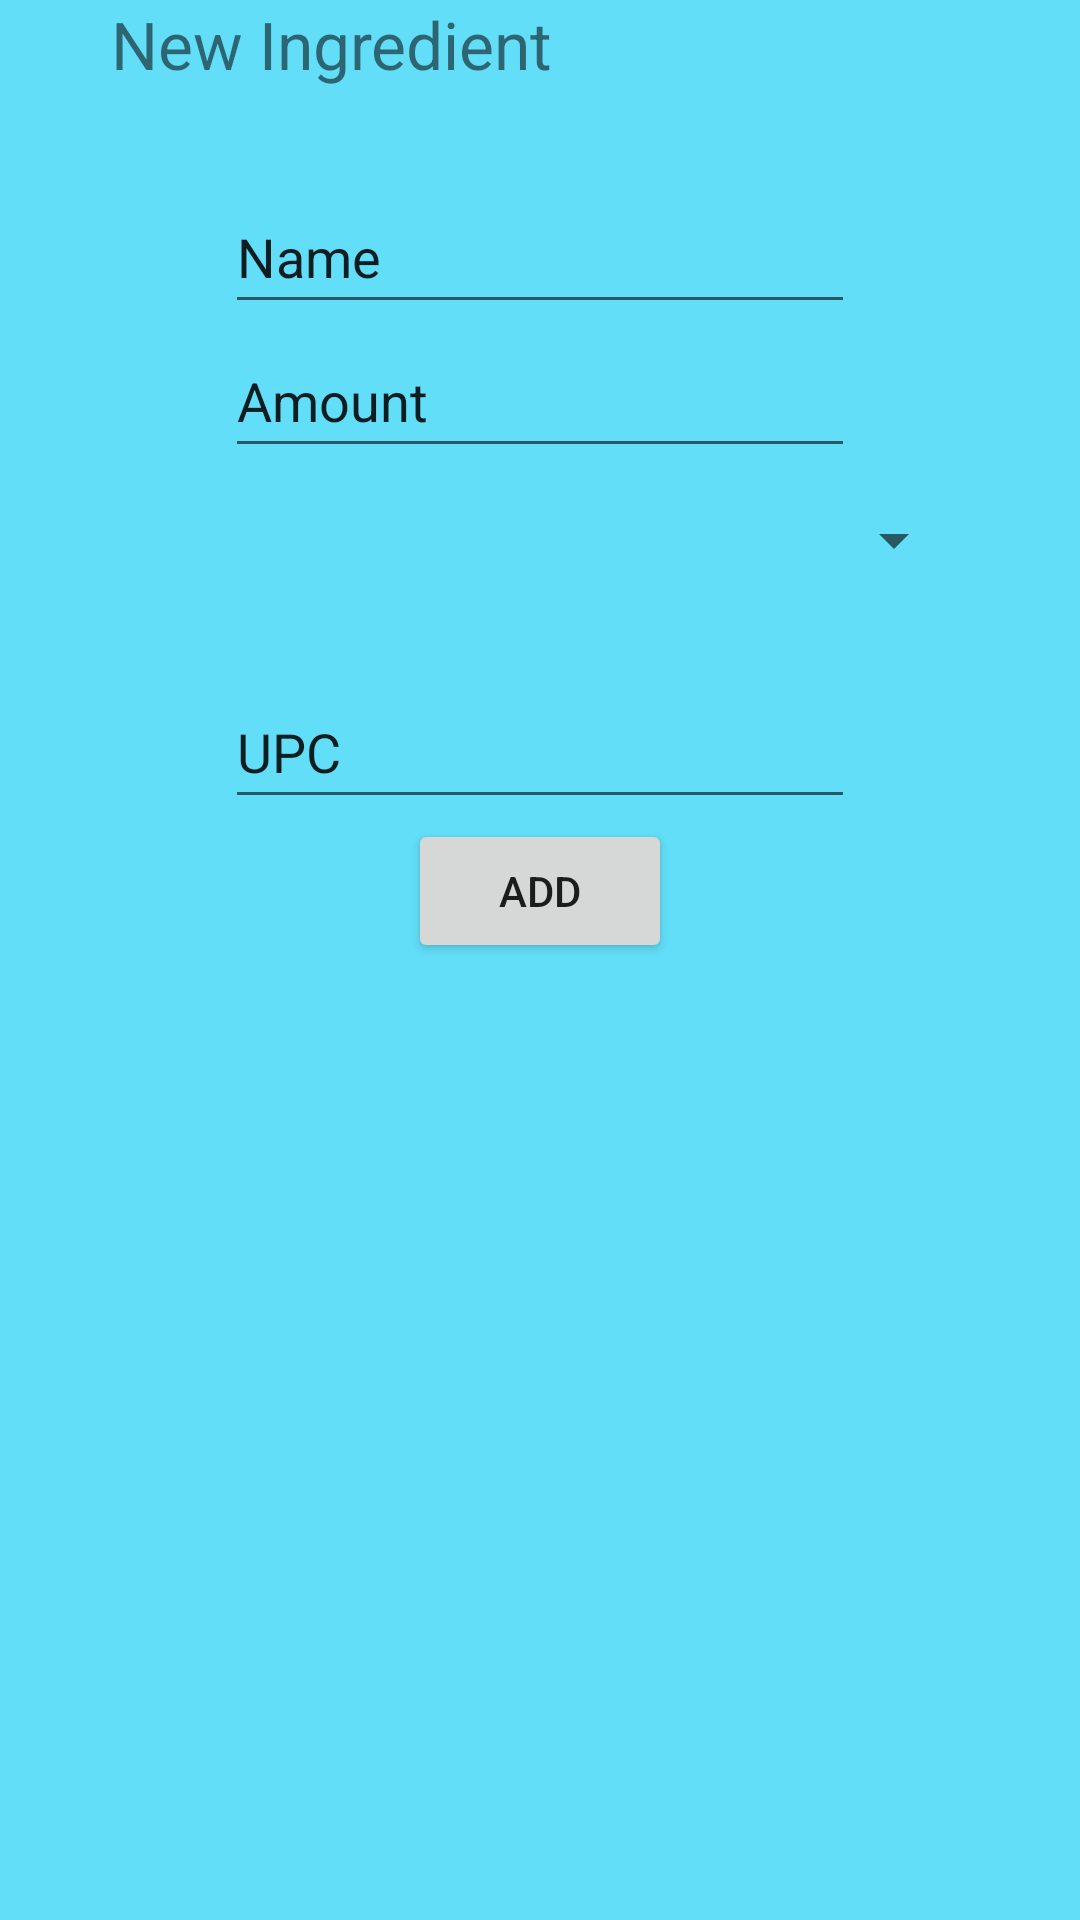

Android layout source for this screen:
<!-- AndroidManifest.xml: application theme Theme.WFD -->
<!-- res/layout/activity_add_ingredient_popup.xml -->
<?xml version="1.0" encoding="utf-8"?>
<androidx.constraintlayout.widget.ConstraintLayout xmlns:android="http://schemas.android.com/apk/res/android"
    xmlns:app="http://schemas.android.com/apk/res-auto"
    xmlns:tools="http://schemas.android.com/tools"
    android:id="@+id/relativeLayout"
    android:layout_width="wrap_content"
    android:layout_height="wrap_content"
    android:background="#62def8">

    <TextView
        android:id="@+id/textView2"
        android:layout_width="286dp"
        android:layout_height="124dp"
        android:layout_centerHorizontal="true"
        android:layout_centerVertical="true"
        android:text="New Ingredient"
        android:textSize="22sp"
        app:layout_constraintEnd_toEndOf="parent"
        app:layout_constraintStart_toStartOf="parent"
        app:layout_constraintTop_toTopOf="parent" />

    <EditText
        android:id="@+id/newingredientName"
        android:layout_width="wrap_content"
        android:layout_height="wrap_content"
        android:layout_marginTop="60dp"
        android:ems="10"
        android:inputType="textPersonName"
        android:minHeight="48dp"
        android:text="Name"
        app:layout_constraintEnd_toEndOf="parent"
        app:layout_constraintStart_toStartOf="parent"
        app:layout_constraintTop_toTopOf="@+id/textView2" />

    <EditText
        android:id="@+id/newingredientamount"
        android:layout_width="wrap_content"
        android:layout_height="wrap_content"
        android:ems="10"
        android:inputType="textPersonName"
        android:minHeight="48dp"
        android:text="Amount"
        app:layout_constraintEnd_toEndOf="parent"
        app:layout_constraintStart_toStartOf="parent"
        app:layout_constraintTop_toBottomOf="@+id/newingredientName" />

    <Button
        android:id="@+id/newingredientbutton"
        android:layout_width="wrap_content"
        android:layout_height="wrap_content"
        android:text="Add"
        app:layout_constraintEnd_toEndOf="parent"
        app:layout_constraintStart_toStartOf="parent"
        app:layout_constraintTop_toBottomOf="@+id/newingredientUPC" />

    <EditText
        android:id="@+id/newingredientUPC"
        android:layout_width="wrap_content"
        android:layout_height="wrap_content"
        android:layout_marginTop="21dp"
        android:ems="10"
        android:inputType="textPersonName"
        android:minHeight="48dp"
        android:text="UPC"
        app:layout_constraintEnd_toEndOf="parent"
        app:layout_constraintStart_toStartOf="parent"
        app:layout_constraintTop_toBottomOf="@+id/newingredienttype" />

    <Spinner
        android:id="@+id/newingredienttype"
        android:layout_width="284dp"
        android:layout_height="wrap_content"
        android:minHeight="48dp"
        app:layout_constraintEnd_toEndOf="parent"
        app:layout_constraintStart_toStartOf="parent"
        app:layout_constraintTop_toBottomOf="@+id/newingredientamount"
        tools:ignore="SpeakableTextPresentCheck" />

</androidx.constraintlayout.widget.ConstraintLayout>
<!-- resources referenced by this layout -->
<resources>
  <style name="Theme.WFD" parent="Theme.MaterialComponents.DayNight.DarkActionBar">
          
          <item name="colorPrimary">@color/purple_500</item>
          <item name="colorPrimaryVariant">@color/purple_700</item>
          <item name="colorOnPrimary">@color/white</item>
          
          <item name="colorSecondary">@color/teal_200</item>
          <item name="colorSecondaryVariant">@color/teal_700</item>
          <item name="colorOnSecondary">@color/black</item>
          
          <item name="android:statusBarColor" tools:targetApi="l">?attr/colorPrimaryVariant</item>
          
      </style>
  <!-- not gathered from this repository: default colours our renderer supplied (Android Studio template values) -->
  <color name="purple_500">#FF6200EE</color>
  <color name="purple_700">#FF3700B3</color>
  <color name="teal_200">#FF03DAC5</color>
  <color name="teal_700">#FF018786</color>
  <color name="black">#FF000000</color>
  <color name="white">#FFFFFFFF</color>
</resources>
